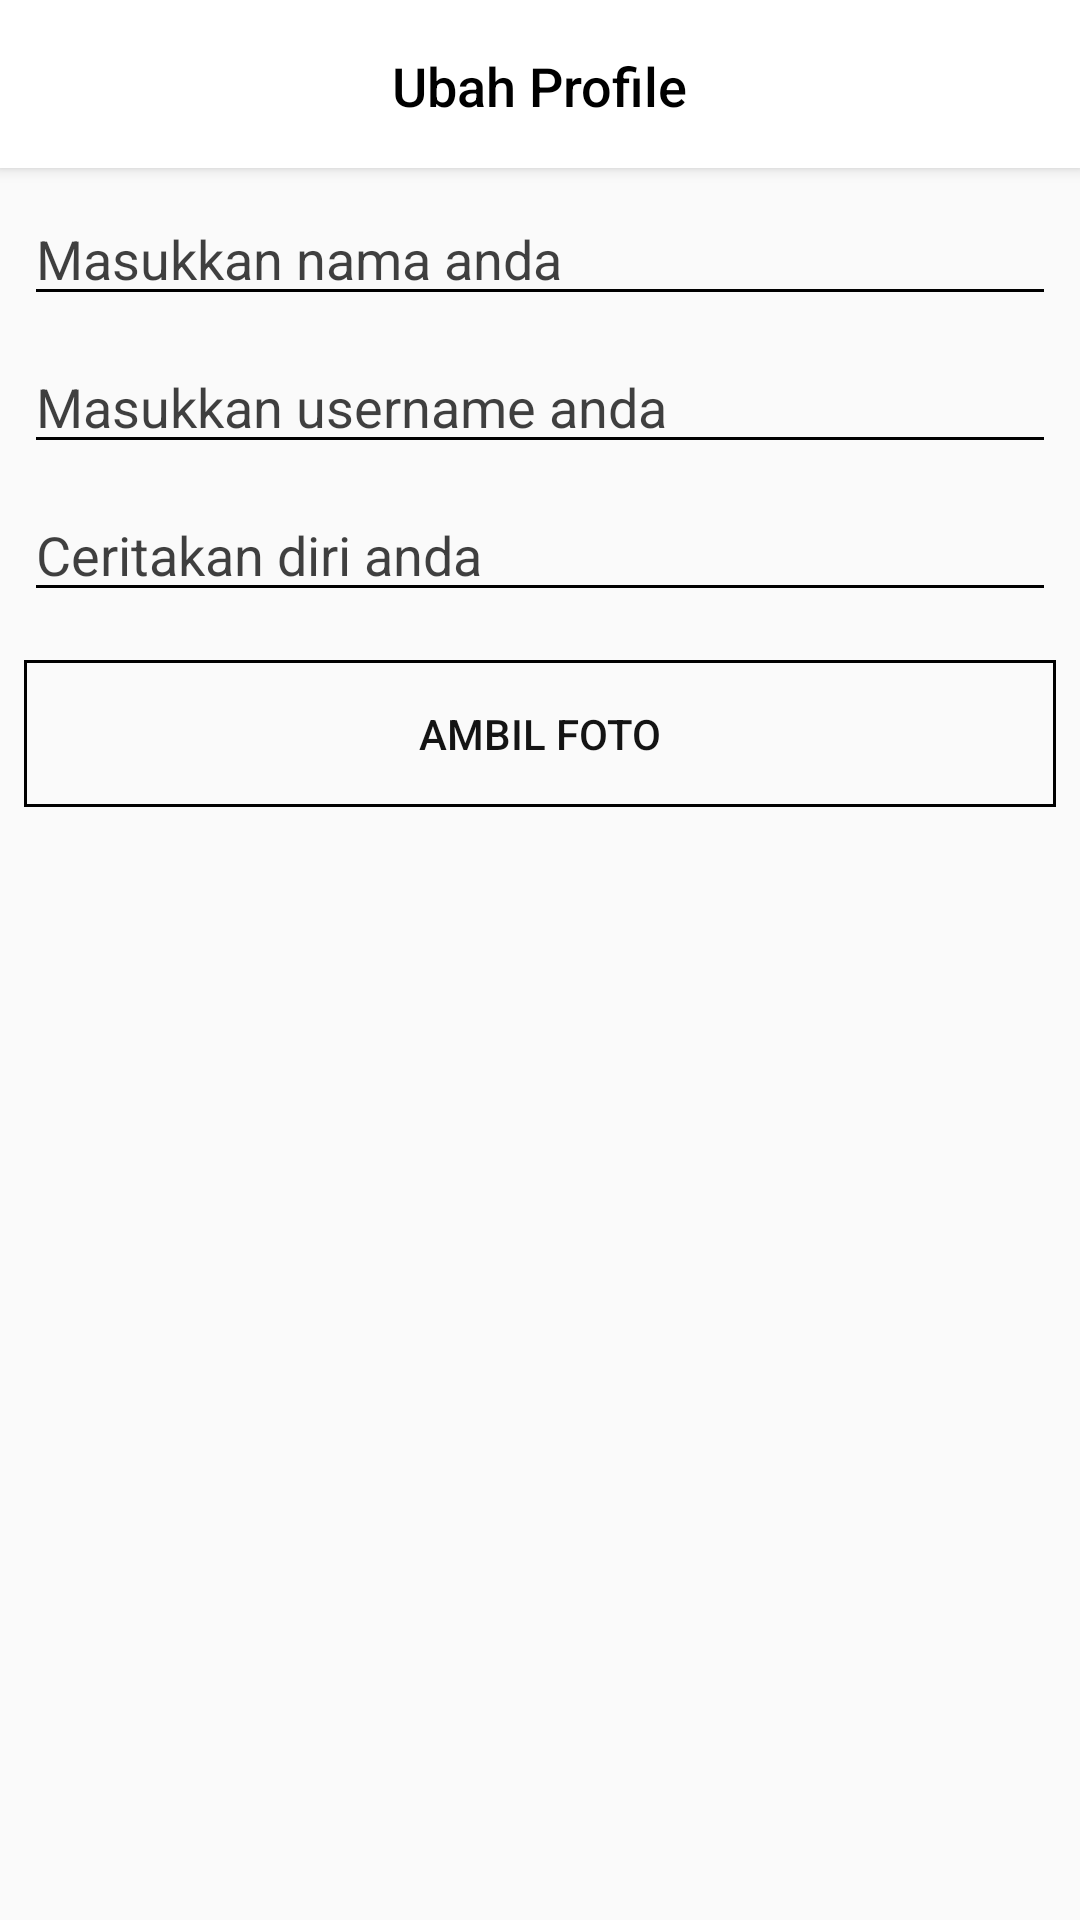

This screen was rendered from an Android layout file. Write that file and the resources it references.
<!-- AndroidManifest.xml: application theme AppTheme -->
<!-- res/layout/edit_profile_layout.xml -->
<?xml version="1.0" encoding="utf-8"?>
<androidx.constraintlayout.widget.ConstraintLayout
    xmlns:android="http://schemas.android.com/apk/res/android"
    xmlns:app="http://schemas.android.com/apk/res-auto"
    xmlns:tools="http://schemas.android.com/tools"
    android:layout_width="match_parent"
    android:layout_height="match_parent">

    <EditText
        android:id="@+id/et_about"
        android:layout_width="0dp"
        android:layout_height="wrap_content"
        android:layout_marginStart="8dp"
        android:layout_marginTop="8dp"
        android:layout_marginEnd="8dp"
        android:hint="Ceritakan diri anda"
        android:textColor="#BF000000"
        android:textColorHint="#BF000000"
        app:backgroundTint="#000000"
        app:layout_constraintEnd_toEndOf="parent"
        app:layout_constraintStart_toStartOf="parent"
        app:layout_constraintTop_toBottomOf="@+id/et_usernameLogin" />

    <EditText
        android:id="@+id/et_usernameLogin"
        android:layout_width="0dp"
        android:layout_height="wrap_content"
        android:layout_marginStart="8dp"
        android:layout_marginTop="8dp"
        android:layout_marginEnd="8dp"
        android:hint="Masukkan username anda"
        android:textColor="#BF000000"
        android:textColorHint="#BF000000"
        app:backgroundTint="#000000"
        app:layout_constraintEnd_toEndOf="parent"
        app:layout_constraintStart_toStartOf="parent"
        app:layout_constraintTop_toBottomOf="@+id/et_nameUser" />

    <EditText
        android:id="@+id/et_nameUser"
        android:layout_width="0dp"
        android:layout_height="wrap_content"
        android:layout_marginStart="8dp"
        android:layout_marginTop="8dp"
        android:layout_marginEnd="8dp"
        android:hint="Masukkan nama anda"
        android:textColor="#BE000000"
        android:textColorHint="#BF000000"
        app:backgroundTint="#000000"
        app:layout_constraintEnd_toEndOf="parent"
        app:layout_constraintStart_toStartOf="parent"
        app:layout_constraintTop_toBottomOf="@+id/cardView4" />

    <Button
        android:id="@+id/btn_takePhoto"
        android:layout_width="0dp"
        android:layout_height="wrap_content"
        android:layout_marginStart="8dp"
        android:layout_marginTop="16dp"
        android:layout_marginEnd="8dp"
        android:background="@drawable/btn_transparent_borderblack"
        android:padding="15dp"
        android:text="Ambil Foto"
        android:textColor="#EB000000"
        app:layout_constraintEnd_toEndOf="parent"
        app:layout_constraintHorizontal_bias="0.0"
        app:layout_constraintStart_toStartOf="parent"
        app:layout_constraintTop_toBottomOf="@+id/et_about" />

    <androidx.cardview.widget.CardView
        android:id="@+id/cardView4"
        android:layout_width="0dp"
        android:layout_height="wrap_content"
        app:cardCornerRadius="0dp"
        app:cardElevation="3dp"
        app:cardPreventCornerOverlap="false"
        app:layout_constraintEnd_toEndOf="parent"
        app:layout_constraintStart_toStartOf="parent"
        app:layout_constraintTop_toTopOf="parent">

        <androidx.constraintlayout.widget.ConstraintLayout
            android:layout_width="match_parent"
            android:layout_height="match_parent">

            <androidx.appcompat.widget.Toolbar
                android:id="@+id/toolbar2"
                android:layout_width="0dp"
                android:layout_height="wrap_content"
                android:background="#FFFFFF"
                android:minHeight="?attr/actionBarSize"
                android:theme="?attr/actionBarTheme"
                app:layout_constraintBottom_toBottomOf="parent"
                app:layout_constraintEnd_toEndOf="parent"
                app:layout_constraintStart_toStartOf="parent"
                app:layout_constraintTop_toTopOf="parent" />

            <TextView
                android:id="@+id/tv_titleAddPost"
                android:layout_width="wrap_content"
                android:layout_height="wrap_content"
                android:fontFamily="sans-serif-medium"
                android:text="Ubah Profile"
                android:textColor="#000000"
                android:textSize="18sp"
                app:layout_constraintBottom_toBottomOf="parent"
                app:layout_constraintEnd_toEndOf="parent"
                app:layout_constraintStart_toStartOf="@+id/toolbar2"
                app:layout_constraintTop_toTopOf="@+id/toolbar2"
                app:layout_constraintVertical_bias="0.513" />

            <ImageView
                android:id="@+id/iv_editProfile"
                android:layout_width="wrap_content"
                android:layout_height="wrap_content"
                android:layout_marginEnd="8dp"
                app:layout_constraintBottom_toBottomOf="parent"
                app:layout_constraintEnd_toEndOf="@+id/toolbar2"
                app:layout_constraintTop_toTopOf="@+id/toolbar2"
                app:srcCompat="@drawable/ic_check_black_24dp" />

        </androidx.constraintlayout.widget.ConstraintLayout>

    </androidx.cardview.widget.CardView>

    <ImageView
        android:id="@+id/iv_previewProfile"
        android:layout_width="0dp"
        android:layout_height="200dp"
        android:layout_marginStart="8dp"
        android:layout_marginTop="16dp"
        android:layout_marginEnd="8dp"
        app:layout_constraintEnd_toEndOf="parent"
        app:layout_constraintStart_toStartOf="parent"
        app:layout_constraintTop_toBottomOf="@+id/btn_takePhoto"
        tools:srcCompat="@tools:sample/avatars[0]" />

</androidx.constraintlayout.widget.ConstraintLayout>
<!-- resources referenced by this layout -->
<resources>
  <!-- drawable btn_transparent_borderblack (drawable) -->
  <?xml version="1.0" encoding="utf-8"?>
  <selector xmlns:android="http://schemas.android.com/apk/res/android">
      <item>
          <shape android:shape="rectangle">
              <solid android:color="@color/colorTransparent"/>
              <stroke android:color="@color/colorBlack" android:width="1dp"/>
          </shape>
      </item>
  </selector>
  <style name="AppTheme" parent="Theme.AppCompat.Light.NoActionBar">
          
          <item name="colorPrimary">@color/colorPrimary</item>s
          <item name="colorAccent">@color/colorAccent</item>
          <item name="android:navigationBarColor">@color/colorBlack</item>
      </style>
  <color name="colorTransparent">#0000ffff</color>
  <color name="colorBlack">#000000</color>
  <color name="colorPrimary">#008577</color>
  <color name="colorAccent">#D81B60</color>
</resources>
